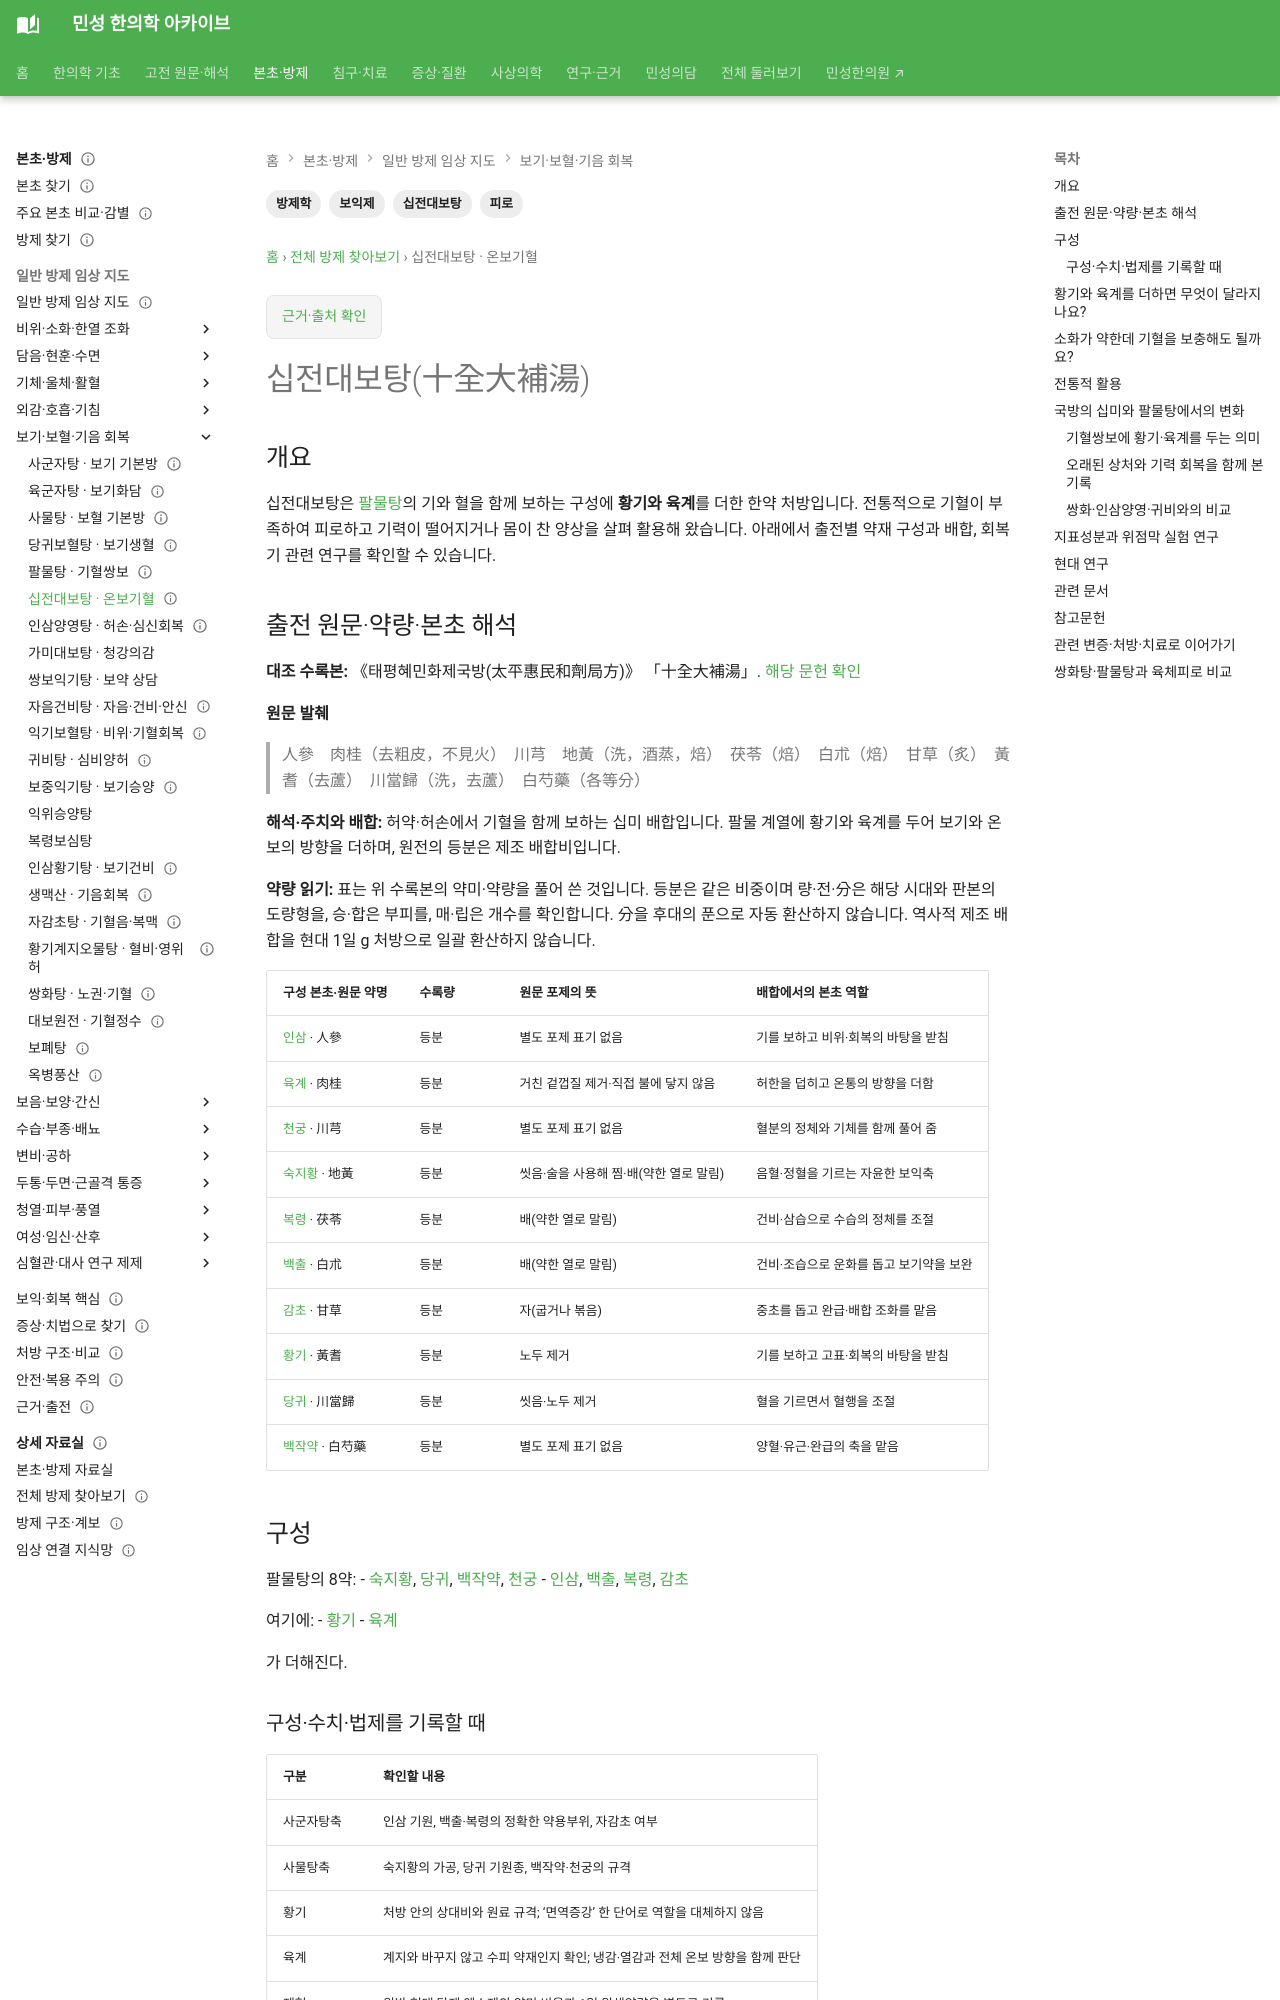

repository: joowon1111/minseong-korean-medicine-wiki · page: formulas/shi-quan-da-bu-tang/index.html · generator: mkdocs

---
title: 십전대보탕(十全大補湯)
description: 기혈을 함께 보하고 온보하는 대표 보익 처방의 구성, 전통적 활용과 현대 임상연구를 정리합니다.
tags: [방제학, 십전대보탕, 보익제, 피로]
status: 검토완료
last_reviewed: 2026-08-19
---
# 십전대보탕(十全大補湯)

## 개요
십전대보탕은 팔물탕의 기혈쌍보 구조에 **황기와 육계**를 더해 보익·온보의 방향을 강화한 대표적인 처방이다. 한국·중국·일본에서 오랫동안 허약, 피로, 회복기 등의 증후에 활용되어 왔다.
